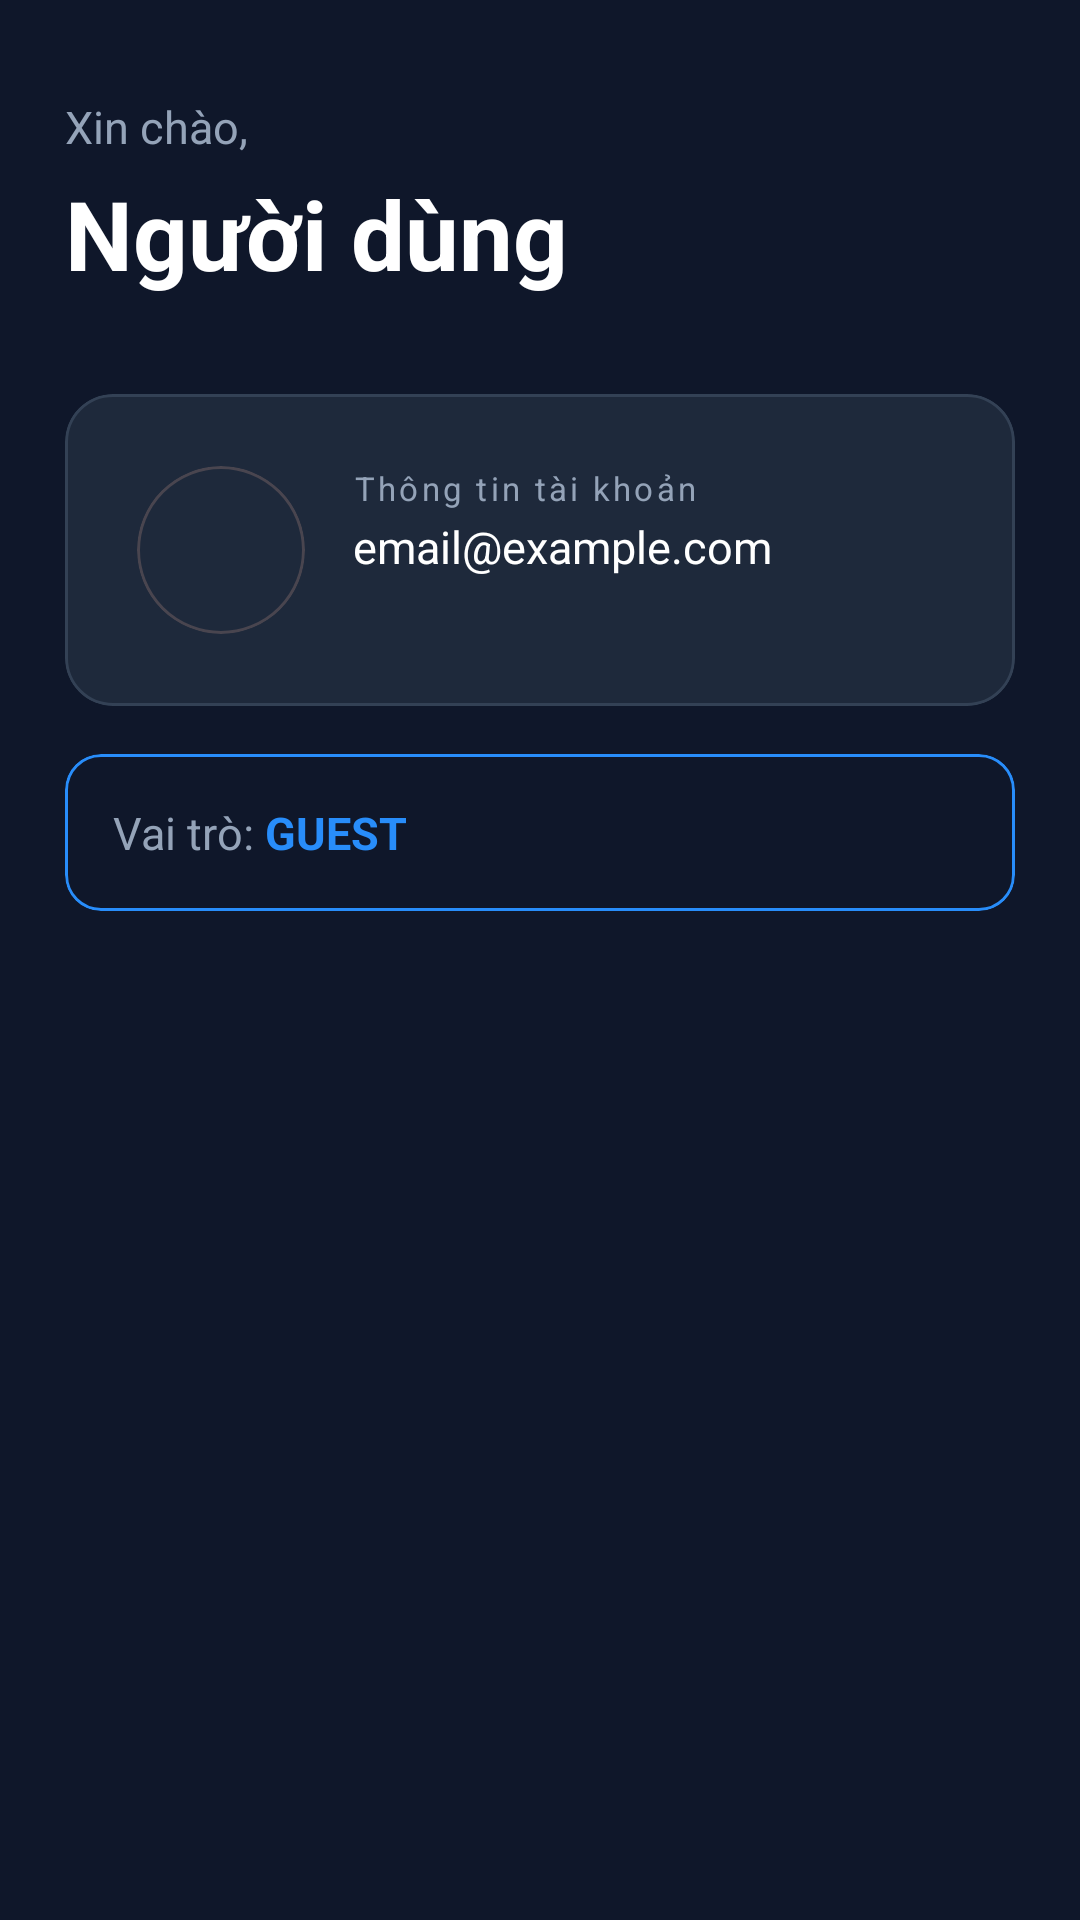

Here is an Android app screen rendered from its layout file. Give the layout XML and the strings, colors and styles it references.
<!-- AndroidManifest.xml: application theme Theme.AidBridge -->
<!-- res/layout/fragment_home.xml -->
<?xml version="1.0" encoding="utf-8"?>
<androidx.constraintlayout.widget.ConstraintLayout
    xmlns:android="http://schemas.android.com/apk/res/android"
    xmlns:app="http://schemas.android.com/apk/res-auto"
    android:layout_width="match_parent"
    android:layout_height="match_parent"
    android:background="@color/bg_primary">

    
    <androidx.constraintlayout.widget.Guideline
        android:id="@+id/gl_start"
        android:layout_width="wrap_content"
        android:layout_height="wrap_content"
        android:orientation="vertical"
        app:layout_constraintGuide_percent="0.06" />

    <androidx.constraintlayout.widget.Guideline
        android:id="@+id/gl_end"
        android:layout_width="wrap_content"
        android:layout_height="wrap_content"
        android:orientation="vertical"
        app:layout_constraintGuide_percent="0.94" />

    
    <TextView
        android:id="@+id/tv_greeting"
        android:layout_width="0dp"
        android:layout_height="wrap_content"
        android:text="Xin chào,"
        android:textColor="@color/text_secondary"
        android:textSize="@dimen/text_md"
        android:layout_marginTop="@dimen/spacing_xl"
        app:layout_constraintTop_toTopOf="parent"
        app:layout_constraintStart_toEndOf="@id/gl_start"
        app:layout_constraintEnd_toStartOf="@id/gl_end" />

    
    <TextView
        android:id="@+id/tv_user_name"
        android:layout_width="0dp"
        android:layout_height="wrap_content"
        android:text="Người dùng"
        android:textColor="@color/text_primary"
        android:textSize="@dimen/text_xxl"
        android:textStyle="bold"
        android:layout_marginTop="4dp"
        app:layout_constraintTop_toBottomOf="@id/tv_greeting"
        app:layout_constraintStart_toEndOf="@id/gl_start"
        app:layout_constraintEnd_toStartOf="@id/gl_end" />

    
    <com.google.android.material.card.MaterialCardView
        android:id="@+id/card_profile"
        android:layout_width="0dp"
        android:layout_height="wrap_content"
        android:layout_marginTop="@dimen/spacing_xl"
        app:cardBackgroundColor="@color/bg_surface"
        app:cardCornerRadius="16dp"
        app:cardElevation="0dp"
        app:strokeColor="@color/border_default"
        app:strokeWidth="1dp"
        app:layout_constraintTop_toBottomOf="@id/tv_user_name"
        app:layout_constraintStart_toEndOf="@id/gl_start"
        app:layout_constraintEnd_toStartOf="@id/gl_end">

        <androidx.constraintlayout.widget.ConstraintLayout
            android:layout_width="match_parent"
            android:layout_height="wrap_content"
            android:padding="@dimen/spacing_lg">

            
            <com.google.android.material.card.MaterialCardView
                android:id="@+id/card_avatar"
                android:layout_width="56dp"
                android:layout_height="56dp"
                app:cardBackgroundColor="@color/card_selected_bg"
                app:cardCornerRadius="28dp"
                app:cardElevation="0dp"
                app:layout_constraintTop_toTopOf="parent"
                app:layout_constraintStart_toStartOf="parent"
                app:layout_constraintBottom_toBottomOf="parent">

                <ImageView
                    android:layout_width="32dp"
                    android:layout_height="32dp"
                    android:layout_gravity="center"
                    android:src="@drawable/ic_person"
                    app:tint="@color/color_primary"
                    android:contentDescription="Avatar" />
            </com.google.android.material.card.MaterialCardView>

            
            <TextView
                android:id="@+id/tv_info_label"
                android:layout_width="0dp"
                android:layout_height="wrap_content"
                android:text="Thông tin tài khoản"
                android:textColor="@color/text_secondary"
                android:textSize="@dimen/text_xs"
                android:letterSpacing="0.1"
                android:layout_marginStart="@dimen/spacing_md"
                app:layout_constraintTop_toTopOf="@id/card_avatar"
                app:layout_constraintStart_toEndOf="@id/card_avatar"
                app:layout_constraintEnd_toEndOf="parent" />

            
            <TextView
                android:id="@+id/tv_user_email"
                android:layout_width="0dp"
                android:layout_height="wrap_content"
                android:text="email@example.com"
                android:textColor="@color/text_primary"
                android:textSize="@dimen/text_md"
                android:layout_marginTop="2dp"
                android:layout_marginStart="@dimen/spacing_md"
                app:layout_constraintTop_toBottomOf="@id/tv_info_label"
                app:layout_constraintStart_toEndOf="@id/card_avatar"
                app:layout_constraintEnd_toEndOf="parent" />
        </androidx.constraintlayout.widget.ConstraintLayout>
    </com.google.android.material.card.MaterialCardView>

    
    <com.google.android.material.card.MaterialCardView
        android:id="@+id/card_role"
        android:layout_width="0dp"
        android:layout_height="wrap_content"
        android:layout_marginTop="@dimen/spacing_md"
        app:cardBackgroundColor="@color/card_selected_bg"
        app:cardCornerRadius="12dp"
        app:cardElevation="0dp"
        app:strokeColor="@color/border_selected"
        app:strokeWidth="1dp"
        app:layout_constraintTop_toBottomOf="@id/card_profile"
        app:layout_constraintStart_toEndOf="@id/gl_start"
        app:layout_constraintEnd_toStartOf="@id/gl_end">

        <LinearLayout
            android:layout_width="match_parent"
            android:layout_height="wrap_content"
            android:orientation="horizontal"
            android:gravity="center_vertical"
            android:padding="@dimen/spacing_md">

            <TextView
                android:layout_width="wrap_content"
                android:layout_height="wrap_content"
                android:text="Vai trò: "
                android:textColor="@color/text_secondary"
                android:textSize="@dimen/text_md" />

            <TextView
                android:id="@+id/tv_user_role"
                android:layout_width="wrap_content"
                android:layout_height="wrap_content"
                android:text="GUEST"
                android:textColor="@color/color_primary"
                android:textSize="@dimen/text_md"
                android:textStyle="bold" />
        </LinearLayout>
    </com.google.android.material.card.MaterialCardView>

    
    <Button
        android:id="@+id/btn_logout"
        android:layout_width="0dp"
        android:layout_height="@dimen/btn_height"
        android:text="ĐĂNG XUẤT"
        android:textColor="@color/white"
        android:textStyle="bold"
        android:background="@drawable/bg_button_primary"
        android:layout_marginTop="@dimen/spacing_xl"
        app:layout_constraintTop_toBottomOf="@id/card_role"
        app:layout_constraintStart_toEndOf="@id/gl_start"
        app:layout_constraintEnd_toStartOf="@id/gl_end" />

</androidx.constraintlayout.widget.ConstraintLayout>
<!-- resources referenced by this layout -->
<resources>
  <color name="bg_primary">#0F172A</color>
  <color name="bg_surface">#1E293B</color>
  <color name="border_default">#334155</color>
  <color name="border_selected">#288DFA</color>
  <color name="color_primary">#288DFA</color>
  <color name="text_primary">#FFFFFF</color>
  <color name="text_secondary">#94A3B8</color>
  <color name="white">#FFFFFFFF</color>
  <dimen name="spacing_lg">24dp</dimen>
  <dimen name="spacing_md">16dp</dimen>
  <dimen name="spacing_xl">32dp</dimen>
  <dimen name="text_md">15sp</dimen>
  <dimen name="text_xs">11sp</dimen>
  <dimen name="text_xxl">32sp</dimen>
  <!-- drawable bg_button_primary (drawable) -->
  <?xml version="1.0" encoding="utf-8"?>
  <shape xmlns:android="http://schemas.android.com/apk/res/android"
      android:shape="rectangle">
      <corners android:radius="12dp" />
      <solid android:color="@color/color_primary" />
  </shape>
  <style name="Theme.AidBridge" parent="Base.Theme.AidBridge" />
  <style name="Base.Theme.AidBridge" parent="Theme.Material3.Dark.NoActionBar">
          
          <item name="colorPrimary">@color/color_primary</item>
          <item name="colorPrimaryVariant">@color/color_primary_variant</item>
          <item name="colorOnPrimary">@color/white</item>
  
          
          <item name="android:windowBackground">@color/bg_primary</item>
          <item name="colorSurface">@color/bg_surface</item>
          <item name="colorOnSurface">@color/text_primary</item>
          <item name="colorOnSurfaceVariant">@color/text_secondary</item>
  
          
          <item name="colorSecondary">@color/color_primary</item>
          <item name="colorOnSecondary">@color/white</item>
  
          
          <item name="textInputStyle">@style/Widget.AidBridge.TextInputLayout</item>
  
          
          <item name="android:statusBarColor">@color/bg_primary</item>
          <item name="android:navigationBarColor">@color/bg_primary</item>
      </style>
  <color name="color_primary_variant">#1565C0</color>
  <style name="Widget.AidBridge.TextInputLayout" parent="Widget.Material3.TextInputLayout.OutlinedBox">
          <item name="boxBackgroundColor">@color/bg_input</item>
          <item name="boxStrokeColor">@color/border_input</item>
          <item name="boxStrokeWidth">1dp</item>
          <item name="boxCornerRadiusTopStart">12dp</item>
          <item name="boxCornerRadiusTopEnd">12dp</item>
          <item name="boxCornerRadiusBottomStart">12dp</item>
          <item name="boxCornerRadiusBottomEnd">12dp</item>
          <item name="hintTextColor">@color/text_hint</item>
          <item name="android:textColorHint">@color/text_hint</item>
      </style>
  <color name="bg_input">#1E293B</color>
  <color name="border_input">#475569</color>
  <color name="text_hint">#64748B</color>
</resources>
